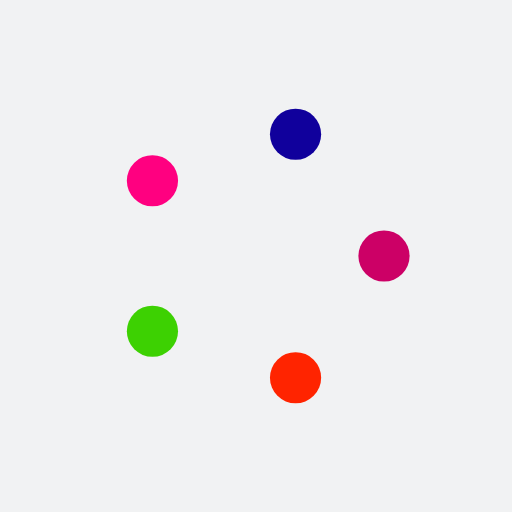
t = 0.00 s
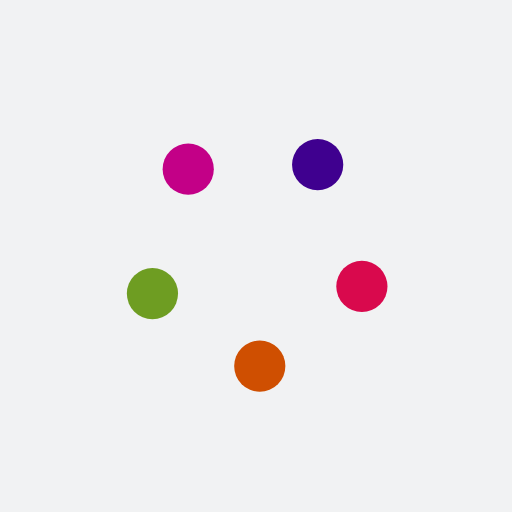
t = 0.25 s
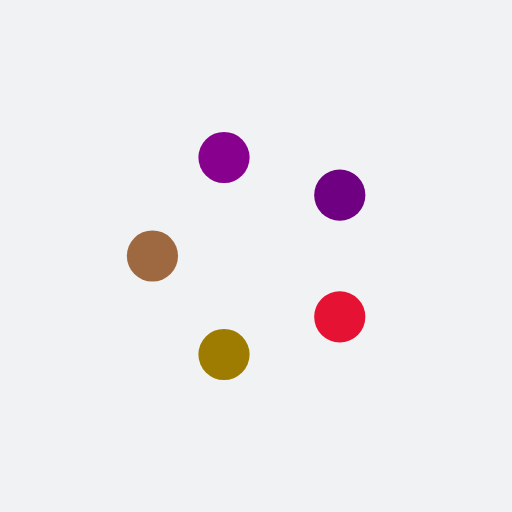
t = 0.50 s
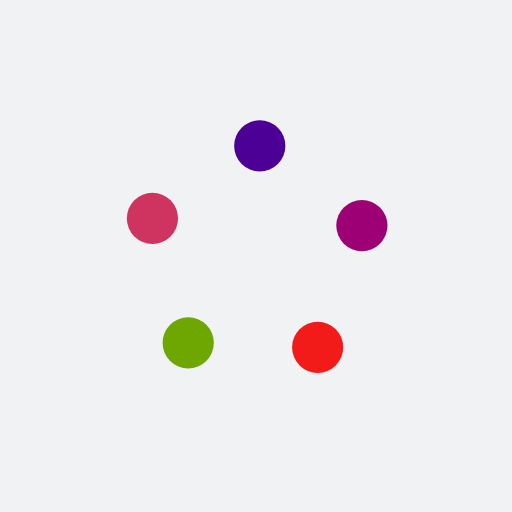
t = 0.75 s

The animated SVG that drew these frames (rendered in a browser with its animation timeline set to each time). Animation: 15 SMIL elements (animate=15); one cycle of 1.00 s, repeats indefinitely.

<svg xmlns="http://www.w3.org/2000/svg" xmlns:xlink="http://www.w3.org/1999/xlink" style="margin: auto; background: rgb(241, 242, 243); display: block;" width="100px" height="100px" viewBox="0 0 100 100" preserveAspectRatio="xMidYMid">
<circle cx="75" cy="50" r="5" fill="#cc0066">
  <animate attributeName="cx" values="75;57.72542485937369" keyTimes="0;1" dur="1s" repeatCount="indefinite"></animate>
  <animate attributeName="cy" values="50;73.77641290737884" keyTimes="0;1" dur="1s" repeatCount="indefinite"></animate>
  <animate attributeName="fill" values="#cc0066;#ff2400" keyTimes="0;1" dur="1s" repeatCount="indefinite"></animate>
</circle><circle cx="57.72542485937369" cy="73.77641290737884" r="5" fill="#ff2400">
  <animate attributeName="cx" values="57.72542485937369;29.774575140626318" keyTimes="0;1" dur="1s" repeatCount="indefinite"></animate>
  <animate attributeName="cy" values="73.77641290737884;64.69463130731182" keyTimes="0;1" dur="1s" repeatCount="indefinite"></animate>
  <animate attributeName="fill" values="#ff2400;#3dd102" keyTimes="0;1" dur="1s" repeatCount="indefinite"></animate>
</circle><circle cx="29.774575140626318" cy="64.69463130731182" r="5" fill="#3dd102">
  <animate attributeName="cx" values="29.774575140626318;29.774575140626315" keyTimes="0;1" dur="1s" repeatCount="indefinite"></animate>
  <animate attributeName="cy" values="64.69463130731182;35.30536869268818" keyTimes="0;1" dur="1s" repeatCount="indefinite"></animate>
  <animate attributeName="fill" values="#3dd102;#ff0080" keyTimes="0;1" dur="1s" repeatCount="indefinite"></animate>
</circle><circle cx="29.774575140626315" cy="35.30536869268818" r="5" fill="#ff0080">
  <animate attributeName="cx" values="29.774575140626315;57.72542485937368" keyTimes="0;1" dur="1s" repeatCount="indefinite"></animate>
  <animate attributeName="cy" values="35.30536869268818;26.22358709262116" keyTimes="0;1" dur="1s" repeatCount="indefinite"></animate>
  <animate attributeName="fill" values="#ff0080;#10009c" keyTimes="0;1" dur="1s" repeatCount="indefinite"></animate>
</circle><circle cx="57.72542485937368" cy="26.22358709262116" r="5" fill="#10009c">
  <animate attributeName="cx" values="57.72542485937368;75" keyTimes="0;1" dur="1s" repeatCount="indefinite"></animate>
  <animate attributeName="cy" values="26.22358709262116;49.99999999999999" keyTimes="0;1" dur="1s" repeatCount="indefinite"></animate>
  <animate attributeName="fill" values="#10009c;#cc0066" keyTimes="0;1" dur="1s" repeatCount="indefinite"></animate>
</circle>
</svg>
